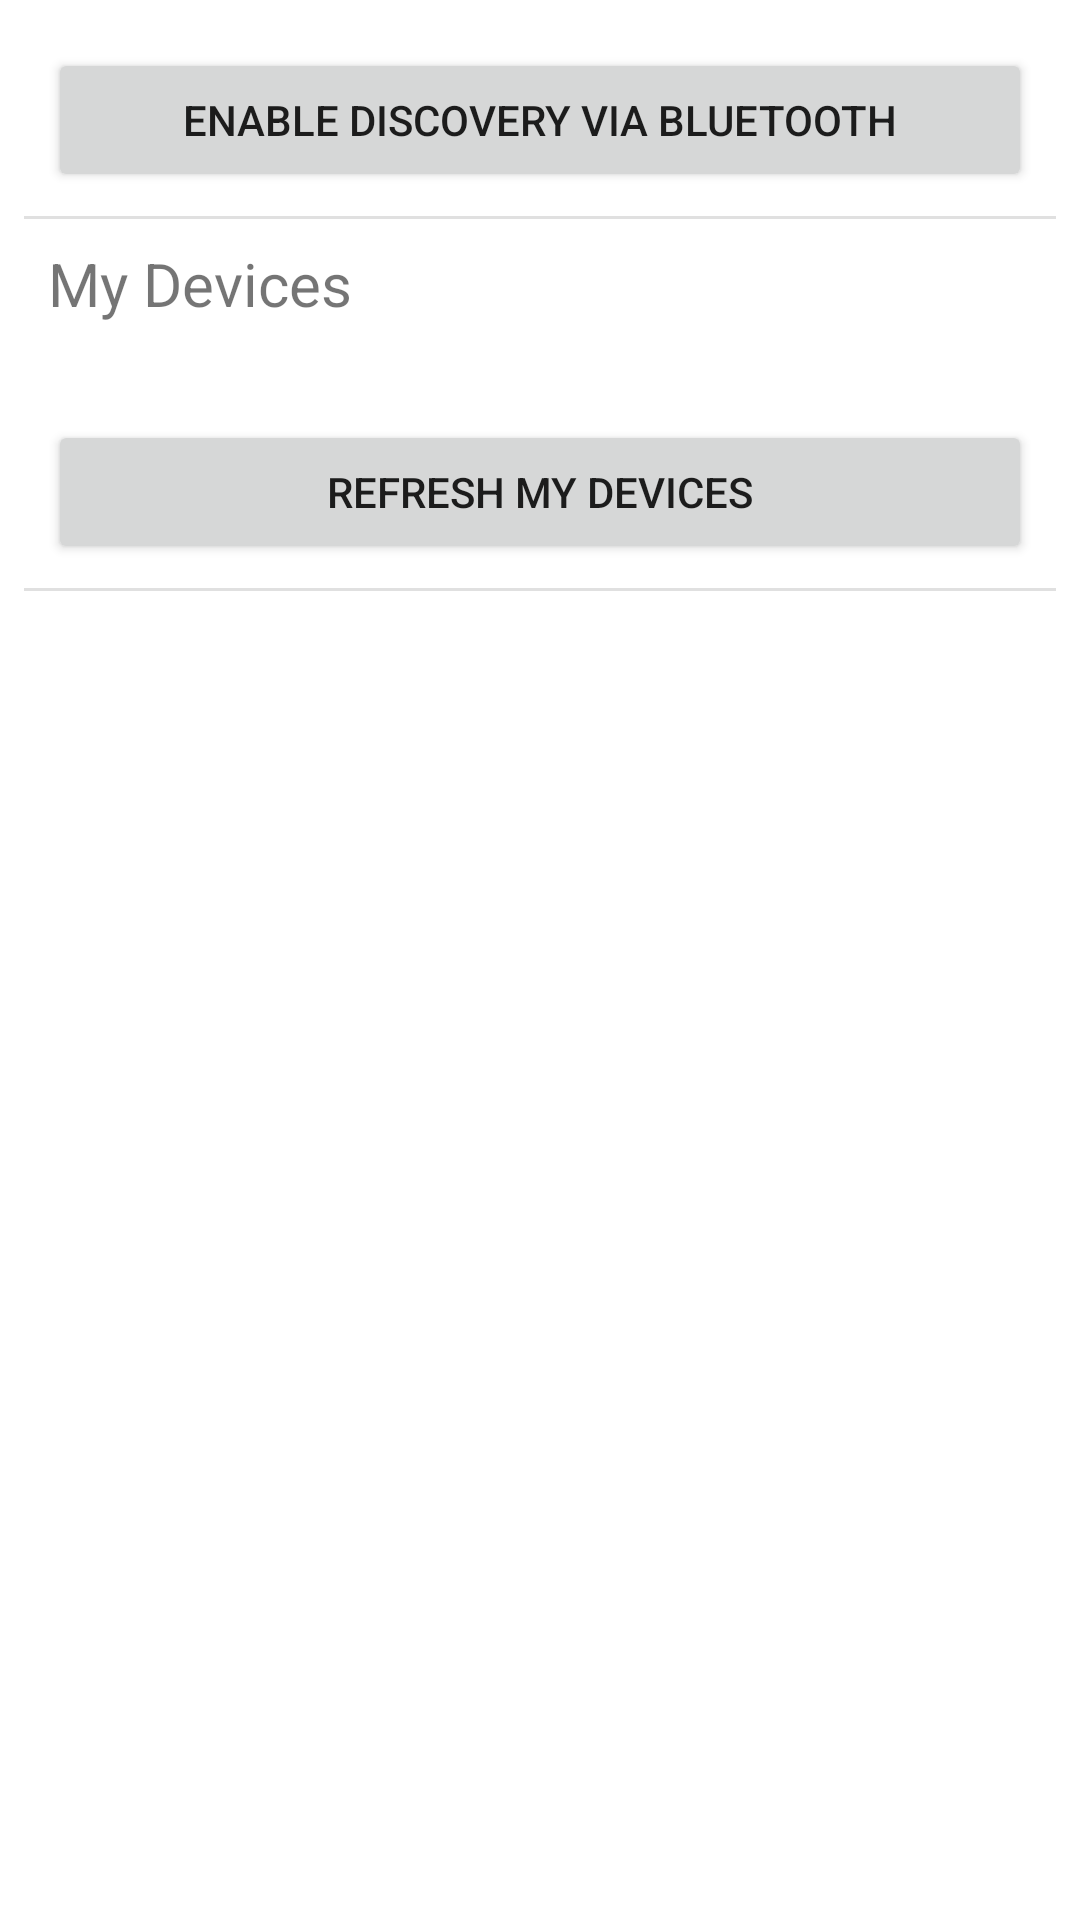

This screen was rendered from an Android layout file. Write that file and the resources it references.
<!-- AndroidManifest.xml: application theme Theme.MDPApplication -->
<!-- res/layout/fragment_bluetooth.xml -->
<?xml version="1.0" encoding="utf-8"?>
<androidx.constraintlayout.widget.ConstraintLayout xmlns:android="http://schemas.android.com/apk/res/android"
    xmlns:app="http://schemas.android.com/apk/res-auto"
    xmlns:tools="http://schemas.android.com/tools"
    android:layout_width="match_parent"
    android:layout_height="match_parent"
    tools:context=".ui.bluetooth.BluetoothFragment">

    <TextView
        android:id="@+id/myDevicesTitle"
        android:layout_width="0dp"
        android:layout_height="wrap_content"
        android:layout_marginStart="16dp"
        android:layout_marginTop="8dp"
        android:layout_marginEnd="16dp"
        android:text="@string/my_devices"
        android:textSize="20sp"
        app:layout_constraintEnd_toEndOf="parent"
        app:layout_constraintHorizontal_bias="0.0"
        app:layout_constraintStart_toStartOf="parent"
        app:layout_constraintTop_toBottomOf="@+id/divider" />

    <Button
        android:id="@+id/enableBluetoothButton"
        android:layout_width="0dp"
        android:layout_height="wrap_content"
        android:layout_marginStart="16dp"
        android:layout_marginTop="16dp"
        android:layout_marginEnd="16dp"
        android:text="@string/enable_bluetooth"
        app:layout_constraintEnd_toEndOf="parent"
        app:layout_constraintStart_toStartOf="parent"
        app:layout_constraintTop_toTopOf="parent" />

    <Button
        android:id="@+id/refreshMyDevicesButton"
        android:layout_width="0dp"
        android:layout_height="wrap_content"
        android:layout_marginStart="16dp"
        android:layout_marginTop="16dp"
        android:layout_marginEnd="16dp"
        android:text="@string/refresh_my_devices"
        app:layout_constraintEnd_toEndOf="parent"
        app:layout_constraintStart_toStartOf="parent"
        app:layout_constraintTop_toBottomOf="@+id/myDevicesListView" />

    <ListView
        android:id="@+id/myDevicesListView"
        android:layout_width="match_parent"
        android:layout_height="wrap_content"
        android:layout_marginStart="16dp"
        android:layout_marginTop="16dp"
        android:layout_marginEnd="16dp"
        app:layout_constraintEnd_toEndOf="parent"
        app:layout_constraintStart_toStartOf="parent"
        app:layout_constraintTop_toBottomOf="@+id/myDevicesTitle" />

    <View
        android:id="@+id/divider"
        android:layout_width="match_parent"
        android:layout_height="1dp"
        android:layout_marginStart="8dp"
        android:layout_marginTop="8dp"
        android:layout_marginEnd="8dp"
        android:background="?android:attr/listDivider"
        app:layout_constraintEnd_toEndOf="parent"
        app:layout_constraintStart_toStartOf="parent"
        app:layout_constraintTop_toBottomOf="@+id/enableBluetoothButton" />

    <View
        android:id="@+id/divider2"
        android:layout_width="match_parent"
        android:layout_height="1dp"
        android:layout_marginStart="8dp"
        android:layout_marginTop="8dp"
        android:layout_marginEnd="8dp"
        android:background="?android:attr/listDivider"
        app:layout_constraintEnd_toEndOf="parent"
        app:layout_constraintStart_toStartOf="parent"
        app:layout_constraintTop_toBottomOf="@+id/refreshMyDevicesButton" />
</androidx.constraintlayout.widget.ConstraintLayout>
<!-- resources referenced by this layout -->
<resources>
  <string name="enable_bluetooth">Enable Discovery via Bluetooth</string>
  <string name="my_devices">My Devices</string>
  <string name="refresh_my_devices">Refresh My Devices</string>
  <style name="Theme.MDPApplication" parent="Theme.MaterialComponents.DayNight.DarkActionBar">
          
          <item name="colorPrimary">@color/purple_500</item>
          <item name="colorPrimaryVariant">@color/purple_700</item>
          <item name="colorOnPrimary">@color/white</item>
          
          <item name="colorSecondary">@color/teal_200</item>
          <item name="colorSecondaryVariant">@color/teal_700</item>
          <item name="colorOnSecondary">@color/black</item>
          
          <item name="android:statusBarColor" tools:targetApi="l">?attr/colorPrimaryVariant</item>
          
      </style>
  <color name="purple_500">#FF6200EE</color>
  <color name="purple_700">#FF3700B3</color>
  <color name="white">#FFFFFFFF</color>
  <color name="teal_200">#FF03DAC5</color>
  <color name="teal_700">#FF018786</color>
  <color name="black">#FF000000</color>
</resources>
